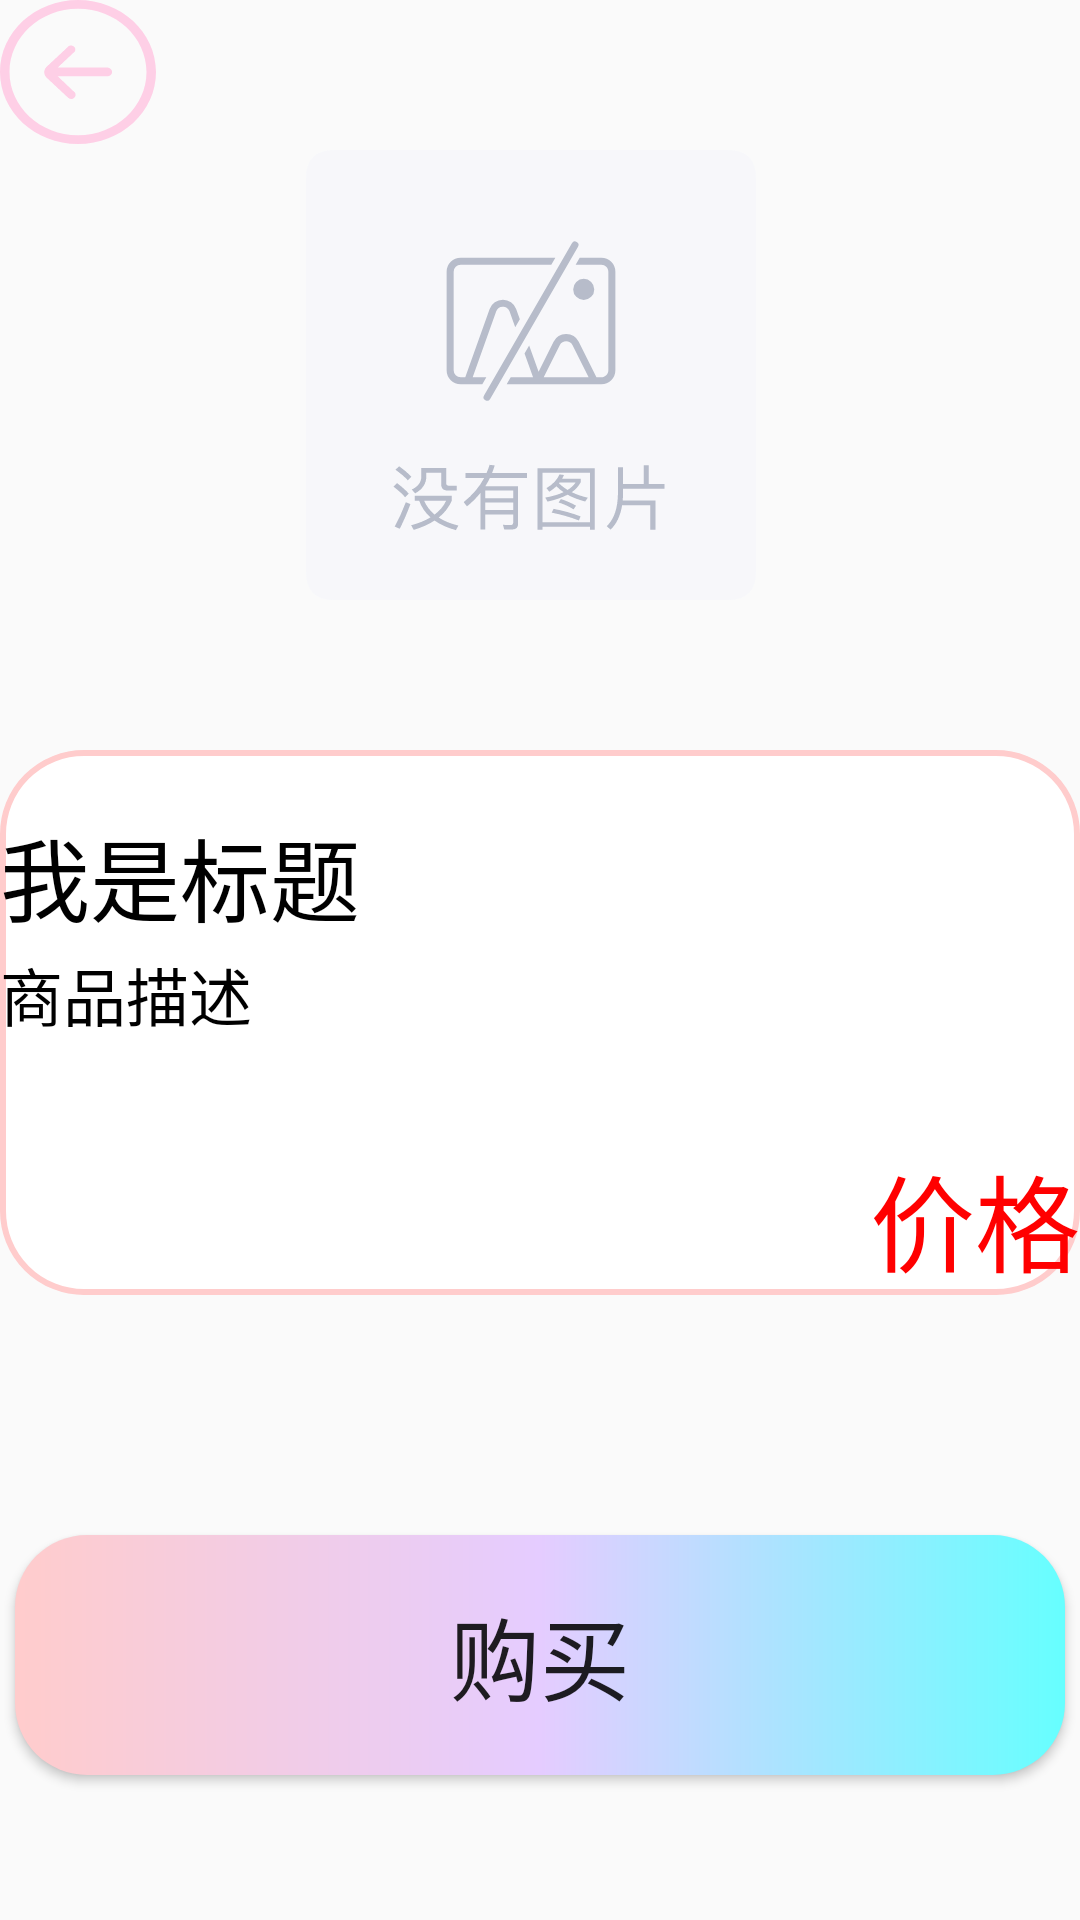

Write the Android layout XML for this screen, with the resource values it uses.
<!-- AndroidManifest.xml: application theme Theme.MyApplication -->
<!-- res/layout/activity_detail.xml -->
<?xml version="1.0" encoding="utf-8"?>
<LinearLayout xmlns:android="http://schemas.android.com/apk/res/android"
    xmlns:tools="http://schemas.android.com/tools"
    android:id="@+id/main"
    android:orientation="vertical"
    android:layout_width="match_parent"
    android:layout_height="match_parent"
    tools:context=".activity.DetailActivity">

<LinearLayout
    android:layout_width="match_parent"
    android:layout_height="wrap_content"
    android:orientation="horizontal">

    <Button
        android:id="@+id/btn_back"
        android:layout_width="52dp"
        android:layout_height="wrap_content"
        android:background="@drawable/ic_back" />

    <ImageView
        android:id="@+id/iv_detail_image"
        android:layout_width="250dp"
        android:layout_height="250dp"
        android:maxWidth="250dp"
        android:maxHeight="250dp"
        android:layout_gravity="center_horizontal|center_vertical"
        android:clickable="true"
        android:focusable="true"
        android:scaleType="centerInside"
        android:src="@drawable/ic_empty" />
</LinearLayout>
<LinearLayout
    android:layout_width="match_parent"
    android:layout_height="wrap_content"
    android:orientation="vertical"
    android:background="@drawable/login_border">
    <TextView
        android:id="@+id/tv_detail_title"
        android:layout_width="wrap_content"
        android:layout_height="wrap_content"
        android:layout_gravity="start"
        android:maxLines="1"
        android:text="我是标题"
        android:textSize="30sp"
        android:textColor="@color/black"/>

    <TextView
        android:id="@+id/tv_detail_description"
        android:layout_width="wrap_content"
        android:layout_height="65dp"
        android:maxLines="2"
        android:layout_marginTop="2dp"
        android:text="商品描述"
        android:textSize="21sp"
        android:textColor="@color/black"/>

    <TextView
        android:id="@+id/tv_detail_price"
        android:layout_width="wrap_content"
        android:layout_height="wrap_content"
        android:layout_gravity="end"
        android:maxLines="1"
        android:text="价格"
        android:textColor="@color/red"
        android:textSize="35sp" />

</LinearLayout>
    <Button
        android:id="@+id/btn_buy"
        android:layout_width="350dp"
        android:layout_height="80dp"
        android:layout_marginTop="80dp"
        android:layout_gravity="center_horizontal"
        android:background="@drawable/sp_home"
        android:text="购买"
        android:textSize="30sp"
        />

</LinearLayout>
<!-- resources referenced by this layout -->
<resources>
  <color name="black">#FF000000</color>
  <color name="red">#FF0000</color>
  <!-- drawable ic_back (drawable) -->
  <vector xmlns:android="http://schemas.android.com/apk/res/android" android:alpha="0.93" android:height="32dp" android:viewportHeight="1024" android:viewportWidth="1024" android:width="32dp">
        
      <path android:fillColor="#FFCCE5" android:pathData="M512,0C228.8,0 0,228.8 0,512s228.8,512 512,512 512,-228.8 512,-512S795.2,0 512,0zM512,961.6C264,961.6 62.4,760 62.4,512 62.4,264 264,62.4 512,62.4 760,62.4 961.6,264 961.6,512c0,248 -201.6,449.6 -449.6,449.6z"/>
        
      <path android:fillColor="#FFCCE5" android:pathData="M702.4,480H379.2l107.2,-108.8 1.6,-1.6c4.8,-4.8 6.4,-11.2 6.4,-17.6s-1.6,-12.8 -6.4,-17.6c-3.2,-3.2 -6.4,-6.4 -9.6,-8 -3.2,-1.6 -8,-3.2 -12.8,-3.2 -8,0 -14.4,3.2 -19.2,8 -1.6,1.6 -3.2,3.2 -3.2,4.8l-136,137.6c-22.4,22.4 -22.4,57.6 0,80l139.2,140.8s0,1.6 1.6,1.6c4.8,4.8 11.2,8 19.2,8 9.6,0 17.6,-4.8 22.4,-11.2 4.8,-4.8 6.4,-11.2 6.4,-19.2 0,-6.4 -1.6,-12.8 -6.4,-17.6 0,0 0,-1.6 -1.6,-1.6l-3.2,-3.2 -105.6,-108.8H704c17.6,0 32,-14.4 32,-30.4s-16,-32 -33.6,-32z"/>
      
  </vector>
  <!-- drawable ic_empty: vector/xml drawable (drawable, 3401 chars, omitted) -->
  <!-- drawable login_border (drawable) -->
  <?xml version="1.0" encoding="utf-8"?>
  <shape xmlns:android="http://schemas.android.com/apk/res/android">
      <stroke
          android:width="2dp"
          android:color="@color/lightPink" />
      <corners android:radius="27dp" />
      <solid android:color="@color/white" />
      <padding android:top="20dp" />
  
  </shape>
  <!-- drawable sp_home (drawable) -->
  <?xml version="1.0" encoding="utf-8"?>
  <shape xmlns:android="http://schemas.android.com/apk/res/android">
      <corners android:radius="24dp" />
      <gradient
          android:centerColor="@color/lightPurple"
          android:endColor="@color/lightBlue"
          android:startColor="@color/lightPink" />
  
  </shape>
  <style name="Theme.MyApplication" parent="Theme.MaterialComponents.DayNight.NoActionBar.Bridge" />
  <color name="lightPink">#FFCCCC</color>
  <color name="white">#FFFFFFFF</color>
  <color name="lightPurple">#E5CCFF</color>
  <color name="lightBlue">#66FFFF</color>
</resources>
